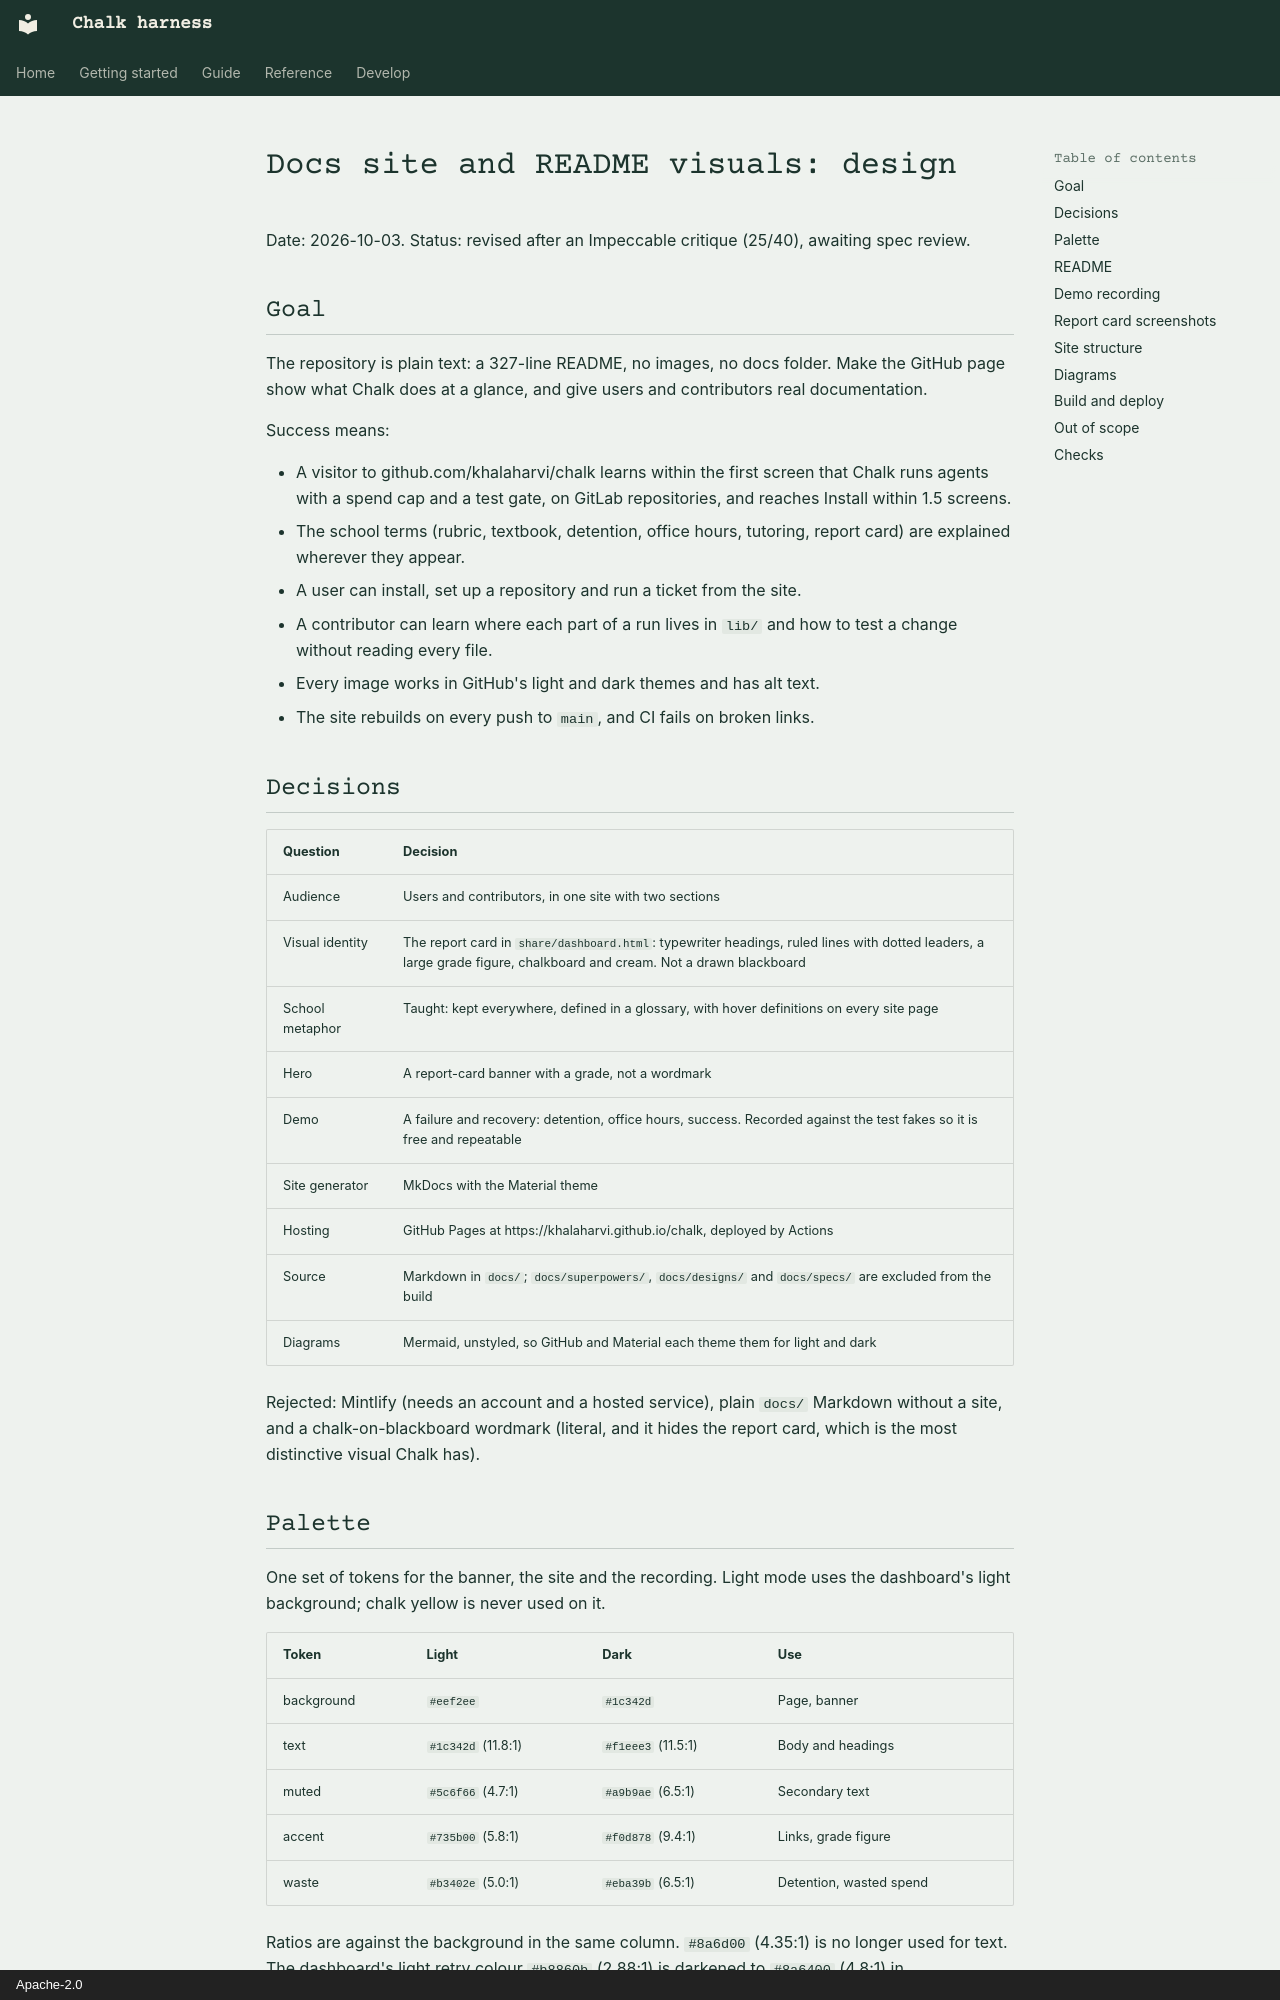

repository: khalaharvi/chalk · page: superpowers/specs/2026-10-03-docs-and-visuals-design/index.html · generator: mkdocs · copyright: Apache-2.0

# Docs site and README visuals: design

Date: 2026-10-03. Status: revised after an Impeccable critique (25/40),
awaiting spec review.

## Goal

The repository is plain text: a 327-line README, no images, no docs folder.
Make the GitHub page show what Chalk does at a glance, and give users and
contributors real documentation.

Success means:

- A visitor to github.com/khalaharvi/chalk learns within the first screen that
  Chalk runs agents with a spend cap and a test gate, on GitLab repositories,
  and reaches Install within 1.5 screens.
- The school terms (rubric, textbook, detention, office hours, tutoring,
  report card) are explained wherever they appear.
- A user can install, set up a repository and run a ticket from the site.
- A contributor can learn where each part of a run lives in `lib/` and how to
  test a change without reading every file.
- Every image works in GitHub's light and dark themes and has alt text.
- The site rebuilds on every push to `main`, and CI fails on broken links.

## Decisions

| Question | Decision |
| :-- | :-- |
| Audience | Users and contributors, in one site with two sections |
| Visual identity | The report card in `share/dashboard.html`: typewriter headings, ruled lines with dotted leaders, a large grade figure, chalkboard and cream. Not a drawn blackboard |
| School metaphor | Taught: kept everywhere, defined in a glossary, with hover definitions on every site page |
| Hero | A report-card banner with a grade, not a wordmark |
| Demo | A failure and recovery: detention, office hours, success. Recorded against the test fakes so it is free and repeatable |
| Site generator | MkDocs with the Material theme |
| Hosting | GitHub Pages at https://khalaharvi.github.io/chalk, deployed by Actions |
| Source | Markdown in `docs/`; `docs/superpowers/`, `docs/designs/` and `docs/specs/` are excluded from the build |
| Diagrams | Mermaid, unstyled, so GitHub and Material each theme them for light and dark |

Rejected: Mintlify (needs an account and a hosted service), plain `docs/`
Markdown without a site, and a chalk-on-blackboard wordmark (literal, and it
hides the report card, which is the most distinctive visual Chalk has).

## Palette

One set of tokens for the banner, the site and the recording. Light mode uses
the dashboard's light background; chalk yellow is never used on it.

| Token | Light | Dark | Use |
| :-- | :-- | :-- | :-- |
| background | `#eef2ee` | `#1c342d` | Page, banner |
| text | `#1c342d` (11.8:1) | `#f1eee3` (11.5:1) | Body and headings |
| muted | `#5c6f66` (4.7:1) | `#a9b9ae` (6.5:1) | Secondary text |
| accent | `#735b00` (5.8:1) | `#f0d878` (9.4:1) | Links, grade figure |
| waste | `#b3402e` (5.0:1) | `#eba39b` (6.5:1) | Detention, wasted spend |

Ratios are against the background in the same column. `#8a6d00` (4.35:1) is no
longer used for text. The dashboard's light retry colour `#b8860b` (2.88:1) is
darkened to `#8a6400` (4.8:1) in `share/dashboard.html` so the report card
screenshot passes 3:1 for its bars.

Type: headings in the typewriter stack, self-hosted Courier Prime as the
fallback outside macOS; body in the system sans stack. Headings h3 and below
use the body face so they are not mistaken for code.
